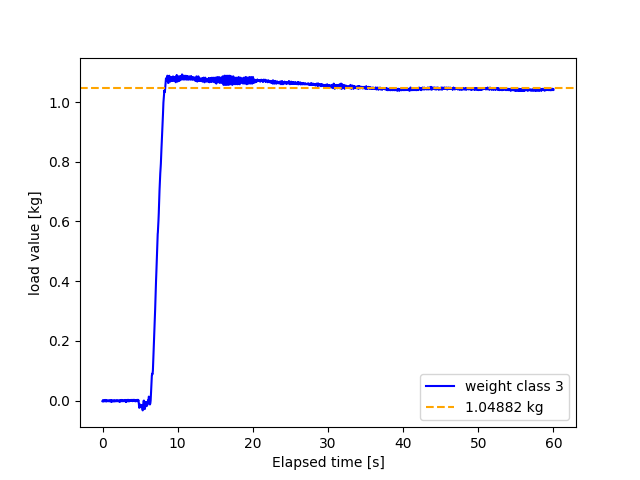

The data file committed next to this chart (first rows):
, 0
0, 37
1, 38
2, 37
3, 38
4, 37
5, 38
6, 38
7, 38
8, 37
9, 37
10, 37
11, 37
12, 38
13, 38
14, 38
15, 38
16, 37
17, 38
18, 37
19, 39
20, 38
21, 38
22, 37
23, 37
24, 38
25, 38
26, 37
27, 38
28, 37
29, 38
30, 37
31, 37
32, 38
33, 38
34, 38
35, 38
36, 38
37, 38
38, 38
39, 38
40, 37
41, 37
42, 37
43, 38
44, 38
45, 37
46, 37
47, 38
48, 38
49, 38
50, 38
51, 37
52, 37
53, 38
54, 38
55, 37
56, 37
57, 38
58, 37
59, 36
... 2,941 more rows
